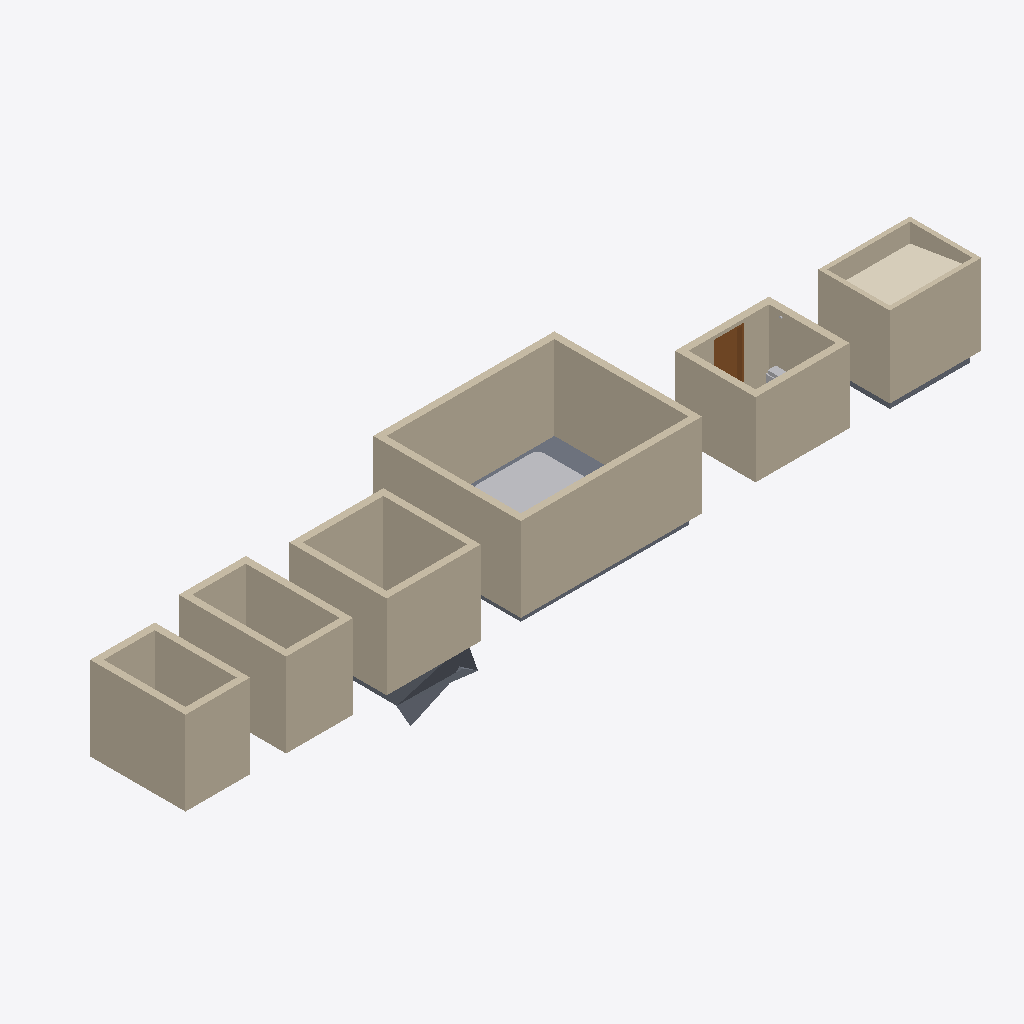
Isometric view of an IFC building model (IFC-SPF (STEP), schema IFC4, length unit metre), seen from the south-west, elements coloured by IFC class: 24 walls (beige), 3 slabs (grey), 2 other elements (light grey), 1 covering (cream), 1 door (brown).
Extent 23.8 m × 4.5 m × 3.6 m (x, y, z). Storeys (1): Level 1 at 0.00 m. Elements (57): 24 IfcWall, 12 IfcFurniture, 9 IfcSanitaryTerminal, 3 IfcSlab, 2 IfcAirTerminal, 2 IfcWasteTerminal, 1 IfcController, 1 IfcCovering, 1 IfcDoor, 1 IfcSensor, 1 IfcSpaceHeater.

HEADER;
FILE_DESCRIPTION(('ViewDefinition [CoordinationView]'),'2;1');
FILE_NAME('','2026-11-01T07:04:40',(''),(''),'IfcOpenShell 0.8.0','IfcOpenShell 0.8.0','');
FILE_SCHEMA(('IFC4'));
ENDSEC;
DATA;
#9=IFCPROJECT('10DuUj$KT3WeaS2JkK1H4k',$,'Project',$,$,$,$,(#8),#5);
#10=IFCSITE('3YA1XqKEH54gLWo8djXglX',$,'Site',$,$,$,$,$,.ELEMENT.,$,$,$,$,$);
#12=IFCBUILDING('2cyj84PKj8N9cV1Vl33uzZ',$,'Building',$,$,$,$,$,.ELEMENT.,$,$,$);
#14=IFCBUILDINGSTOREY('3pugHPIZvD6g8w_0SCmVUl',$,'Level 1',$,$,$,$,$,.ELEMENT.,0.0);
#46=IFCWALL('2OzLxR6YLEtfiQ47SYqccO',$,$,$,$,#485,#498,$,.STANDARD.);
#48=IFCWALL('2OlAM6fmT0Mx6ydP2EEvw1',$,$,$,$,#533,#546,$,.STANDARD.);
#47=IFCWALL('1xYy1CdOn4ngsbPoDNsXG6',$,$,$,$,#509,#522,$,.STANDARD.);
#49=IFCWALL('0_gt_6RhT1NOanpdPlTwRZ',$,$,$,$,#557,#570,$,.STANDARD.);
#20=IFCWALL('2$g5cG_HL2DeE_vgUHbiWu',$,$,$,$,#269,#282,$,.STANDARD.);
#35=IFCWALL('1ZAuvZMSrBVeYLIPbPeP$E',$,$,$,$,#389,#402,$,.STANDARD.);
#77=IFCWALL('1DgTpg64H1nxWhyx1mCMan',$,$,$,$,#677,#690,$,.STANDARD.);
#52=IFCWALL('3HVoQgavn9hfLqIwHvJsZE',$,$,$,$,#581,#594,$,.STANDARD.);
#30=IFCWALL('0CPhzVlyrFZPOyRlo2urGx',$,$,$,$,#365,#378,$,.STANDARD.);
#27=IFCWALL('08HC7gdpD08A7d1YawxUdC',$,$,$,$,#293,#306,$,.STANDARD.);
#17=IFCWALL('2BWbYeQw1BFfpgfxpktT_8',$,$,$,$,#196,#209,$,.STANDARD.);
#55=IFCWALL('3epG3nQfLAtevG$pjxlQmG',$,$,$,$,#653,#666,$,.STANDARD.);
#38=IFCWALL('20ry7fNuz27f4SDWKkkJIm',$,$,$,$,#461,#474,$,.STANDARD.);
#80=IFCWALL('0vniluhxn2mORcI1PPOkDm',$,$,$,$,#749,#762,$,.STANDARD.);
#28=IFCWALL('1gBFzfmjL6Dx9t3b6NPR_V',$,$,$,$,#317,#330,$,.STANDARD.);
#36=IFCWALL('2gXiMeZF13oxN9rj0XROdr',$,$,$,$,#413,#426,$,.STANDARD.);
#37=IFCWALL('04$a92vTbAeB_Ar7IpSWvm',$,$,$,$,#437,#450,$,.STANDARD.);
#18=IFCWALL('1OcmVM5r90MuXwWUbHN6VI',$,$,$,$,#221,#234,$,.STANDARD.);
#84=IFCCOVERING('2Kp7V_Y6519AOhU8g$bgYA',$,$,$,$,#1057,#1105,$,.CEILING.);
#51=IFCSANITARYTERMINAL('0OEtPM1w51XfynZ_nj7FZG',$,$,$,'Hot Tub',#1350,#1355,$,.USERDEFINED.);
#53=IFCWALL('1ut1CTSr1Cm9Dt6SCYxaK3',$,$,$,$,#605,#618,$,.STANDARD.);
#54=IFCWALL('2p49ZMCjr3APXcJQm5OdUs',$,$,$,$,#629,#642,$,.STANDARD.);
#40=IFCSLAB('2uSFEhixP0iuBs3uwa4sL3',$,$,$,$,#869,#973,$,.FLOOR.);
#50=IFCSLAB('1QicNGefzElx3by2QitKi8',$,$,$,$,#976,#989,$,.FLOOR.);
#29=IFCWALL('2xFghL8WbEXxuJN_BdlOq_',$,$,$,$,#341,#354,$,.STANDARD.);
#79=IFCWALL('3b9q_vTs54hxh6I4RCxhuG',$,$,$,$,#725,#738,$,.STANDARD.);
#19=IFCWALL('3XCWlgPEf109JJET2Z1nxF',$,$,$,$,#245,#258,$,.STANDARD.);
#75=IFCDOOR('0Qv$K9snTERPknp3vswRPU',$,$,$,$,#811,#841,'1',2.1,0.9,.DOOR.,.SINGLE_SWING_RIGHT.,$);
#78=IFCWALL('3ogJ562k92wB9bRqHoYv7V',$,$,$,$,#701,#714,$,.STANDARD.);
#81=IFCSLAB('2BAfbWjUjFcufVBjT7tWiu',$,$,$,$,#992,#1054,$,.FLOOR.);
#70=IFCSPACEHEATER('2xt7jj8yL8dur8zSz0Om5J',$,$,$,'Sauna Heater',#1440,#1445,$,.USERDEFINED.);
ENDSEC;
